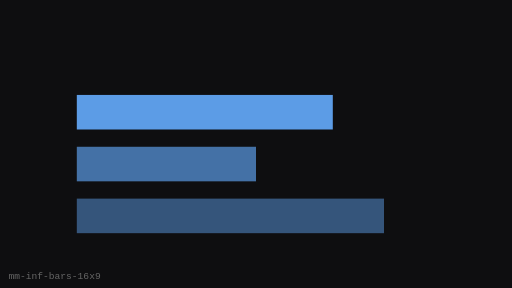
t = 0.00 s
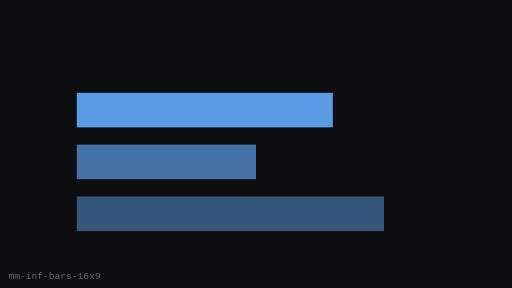
t = 0.25 s
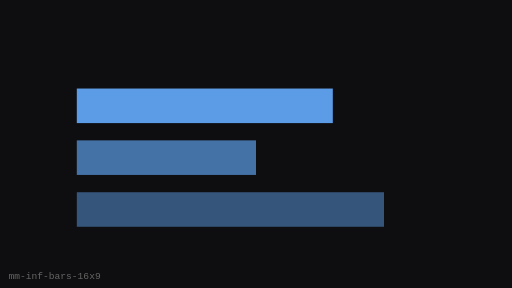
t = 0.75 s
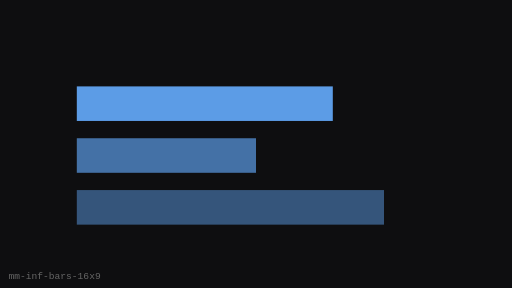
t = 1.00 s
t = 1.25 s: frame unchanged from t = 0.75 s, image omitted
t = 1.75 s: frame unchanged from t = 0.25 s, image omitted

The animated SVG that drew these frames (rendered in a browser with its animation timeline set to each time). Animation: 1 SMIL element (animateTransform=1); one cycle of 2.00 s, repeats indefinitely.

<?xml version="1.0" encoding="UTF-8"?>
<svg xmlns="http://www.w3.org/2000/svg" width="480" height="270" viewBox="0 0 480 270" role="img" aria-label="Animated Bars (16:9)">
  <rect width="480" height="270" fill="#0E0E10"/>
  <g><animateTransform attributeName="transform" type="translate" values="0 8;0 0;0 8" dur="2s" repeatCount="indefinite"/>
      <rect x="72" y="81" width="240" height="32.4" fill="#5C9CE6"/>
      <rect x="72" y="129.6" width="168" height="32.4" fill="#5C9CE6" opacity="0.7"/>
      <rect x="72" y="178.20000000000002" width="288" height="32.4" fill="#5C9CE6" opacity="0.5"/>
    </g>
  <text x="8" y="262" fill="#666" font-size="9" font-family="monospace">mm-inf-bars-16x9</text>
</svg>
